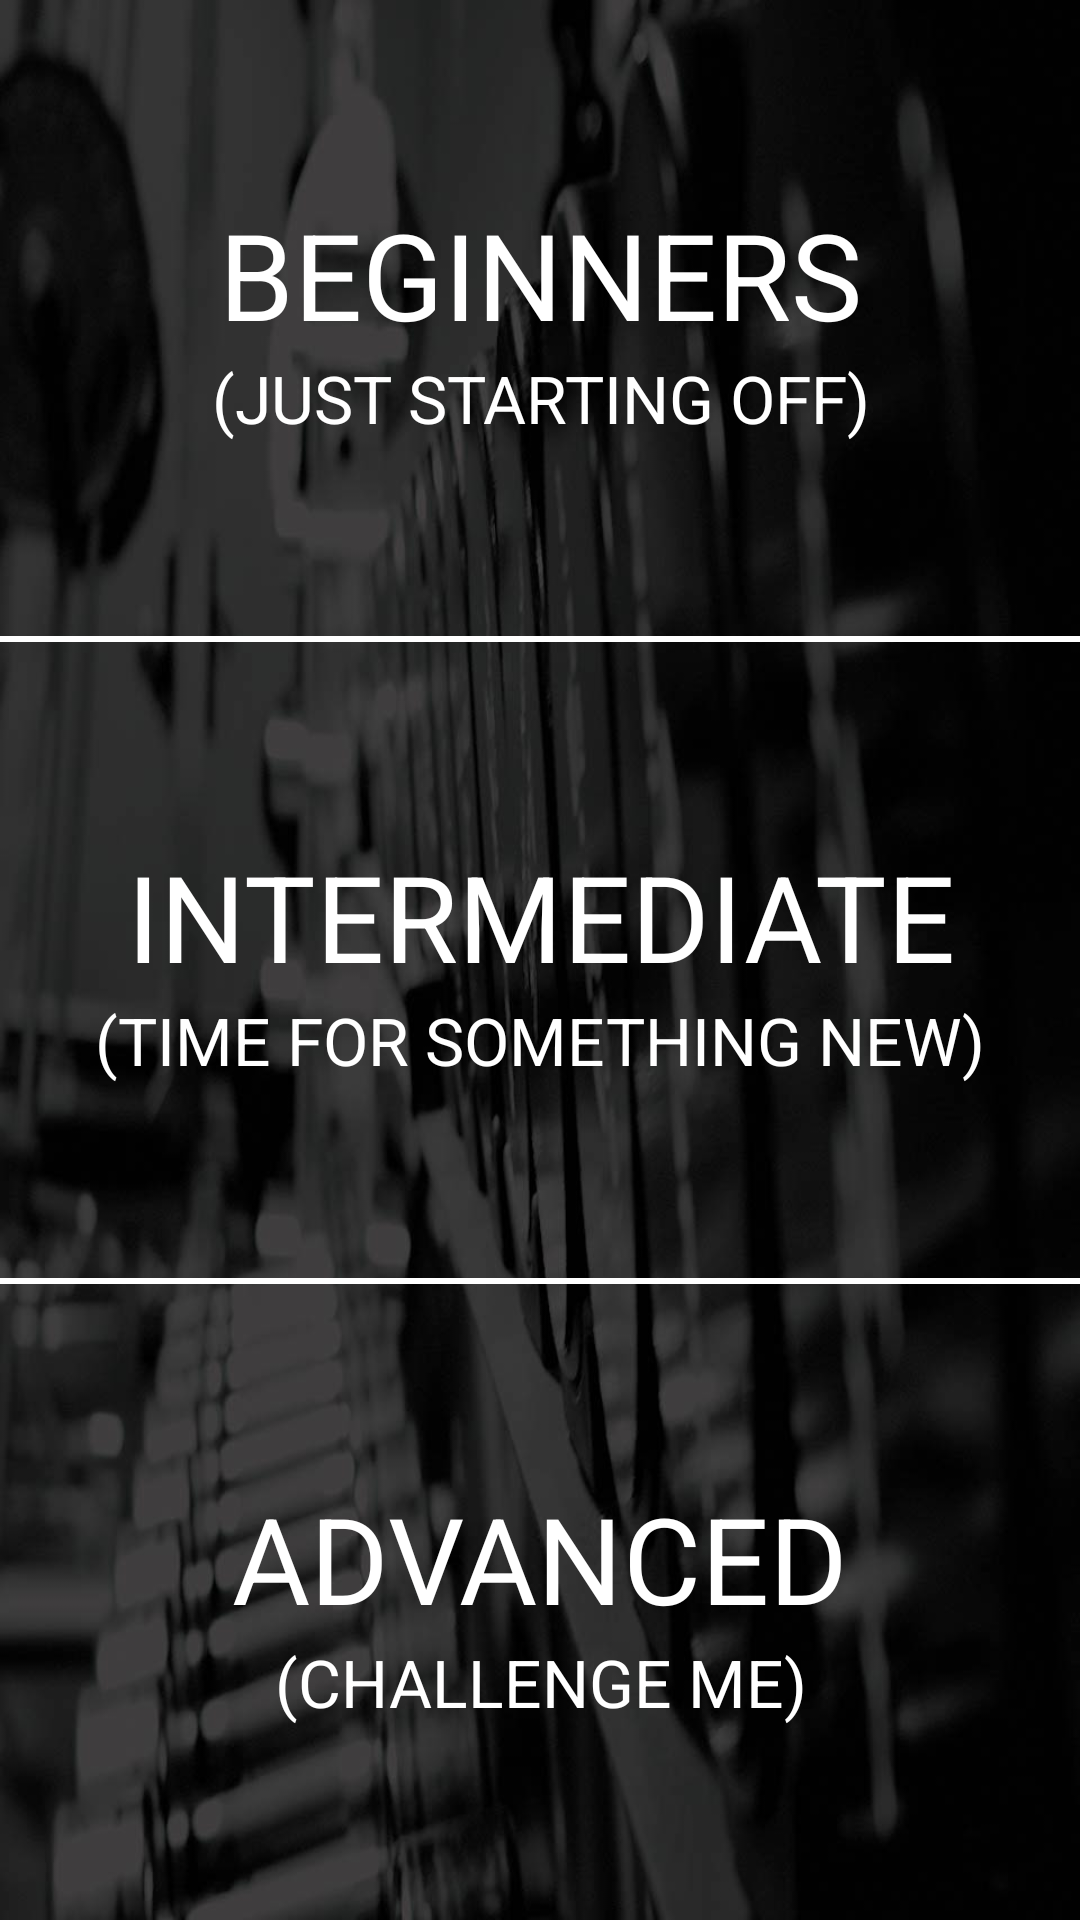

Produce the Android XML layout that renders to this screen, including the resource entries it uses.
<!-- AndroidManifest.xml: application theme Theme.AppCompat.Light.NoActionBar -->
<!-- res/layout/activity_result_screen.xml -->
<?xml version="1.0" encoding="utf-8"?>
<LinearLayout xmlns:android="http://schemas.android.com/apk/res/android"
    xmlns:app="http://schemas.android.com/apk/res-auto"
    xmlns:tools="http://schemas.android.com/tools"
    android:layout_width="match_parent"
    android:layout_height="match_parent"
    android:background="@drawable/image"
    android:orientation="vertical"
    android:weightSum="3"
    tools:context="www.tecjaunt.com.masterfit.ResultScreen">

    <LinearLayout
        android:layout_width="match_parent"
        android:layout_height="0dp"
        android:layout_weight="1"
        android:orientation="vertical"
        android:gravity="center"
        android:id="@+id/ll_result_screen_op_01"
        >
        <TextView
            android:layout_width="match_parent"
            android:layout_height="wrap_content"
            android:text="BEGINNERS"
            android:textColor="#FFFFFF"
            android:textSize="40dp"
            android:gravity="center_horizontal"
            />
        <TextView
            android:layout_width="match_parent"
            android:layout_height="wrap_content"
            android:text="(JUST STARTING OFF)"
            android:textColor="#FFFFFF"
            android:textSize="22dp"
            android:gravity="center_horizontal"
            />

    </LinearLayout>

    <View
        android:layout_width="match_parent"
        android:layout_height="2dp"
        android:background="#FFFFFF"
        ></View>

    <LinearLayout
        android:layout_width="match_parent"
        android:layout_height="0dp"
        android:layout_weight="1"
        android:orientation="vertical"
        android:gravity="center"
        android:id="@+id/ll_result_screen_op_02"
        >
        <TextView
            android:layout_width="match_parent"
            android:layout_height="wrap_content"
            android:text="INTERMEDIATE"
            android:textColor="#FFFFFF"
            android:textSize="40dp"
            android:gravity="center_horizontal"
            />
        <TextView
            android:layout_width="match_parent"
            android:layout_height="wrap_content"
            android:text="(Time For Something New)"
            android:textAllCaps="true"
            android:textColor="#FFFFFF"
            android:textSize="22dp"
            android:gravity="center_horizontal"
            />

    </LinearLayout>

    <View
        android:layout_width="match_parent"
        android:layout_height="2dp"
        android:background="#FFFFFF"
        ></View>

    <LinearLayout
        android:layout_width="match_parent"
        android:layout_height="0dp"
        android:layout_weight="1"
        android:orientation="vertical"
        android:gravity="center"
        android:id="@+id/ll_result_screen_op_03"
        >
        <TextView
            android:layout_width="match_parent"
            android:layout_height="wrap_content"
            android:text="ADVANCED"
            android:textColor="#FFFFFF"
            android:textSize="40dp"
            android:gravity="center_horizontal"
            />
        <TextView
            android:layout_width="match_parent"
            android:layout_height="wrap_content"
            android:text="(CHALLENGE ME)"
            android:textColor="#FFFFFF"
            android:textSize="22dp"
            android:gravity="center_horizontal"
            />

    </LinearLayout>

</LinearLayout>
<!-- resources referenced by this layout -->
<resources>
  <!-- drawable image: png bitmap (drawable-hdpi, 346386 bytes) -->
</resources>
